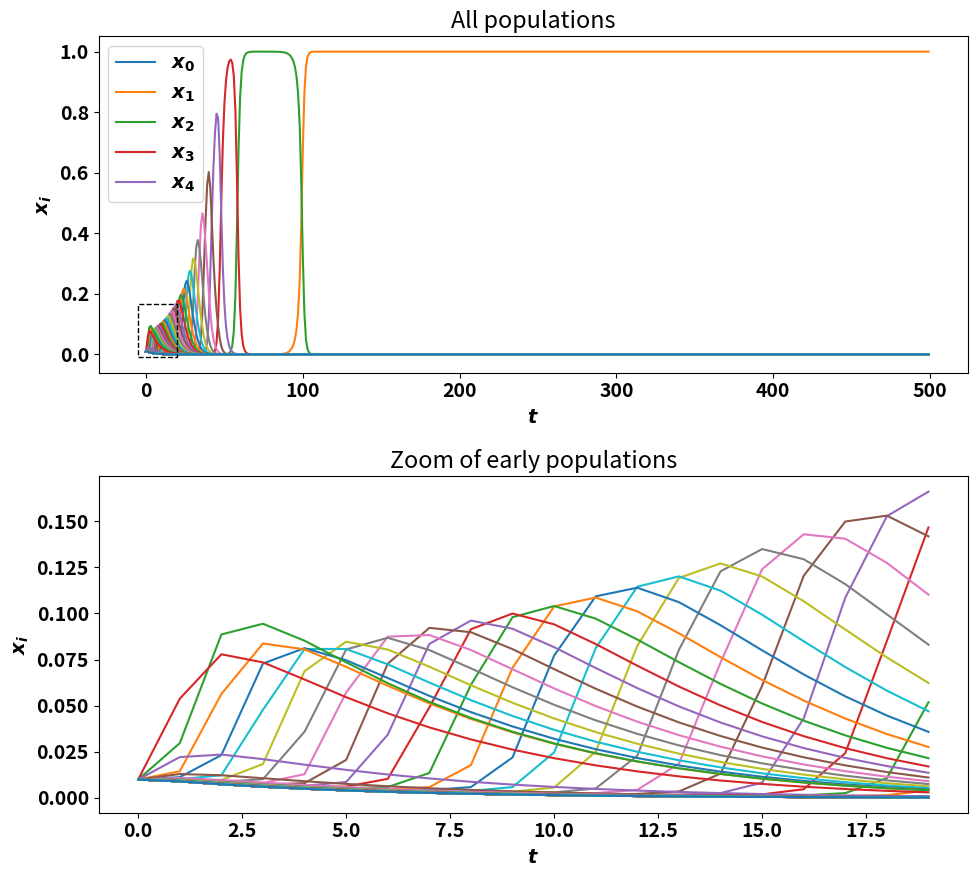

Reproduce this figure in Python.
import numpy as np
import scipy.integrate

import matplotlib.pyplot as plt
import matplotlib.patches as patches

plt.rcParams.update({'font.size': 14, 'font.weight': 'bold'})

def get_uniform_population(N=101):
    return np.ones(N) / (N)

def get_distance_from_two_thirds(x):
    N = len(x)
    indices = np.arange(0, N)

    return (indices - 2/3 * np.sum(indices * x)) ** 2
    
def get_fitness(x=None):            

    return 1 / (1 + get_distance_from_two_thirds(x=x))

def get_derivative(x, t, N=101):
    
    fitness = get_fitness(x=x)
    phi = np.sum(x * fitness)

    return x * (fitness - phi)

ts = np.linspace(0, 1_000, 500)
x = get_uniform_population(N=101)
xs = scipy.integrate.odeint(func=get_derivative, y0=x, t=ts)

zoom = 20
number_of_labelled_strategies = 5
zoom_box_width_offset = 5
zoom_box_height_offset = 0.01

fig, (ax_2, ax_1) = plt.subplots(nrows=2, figsize=(10, 9))
for i, x in enumerate(xs.T):
    if i < number_of_labelled_strategies:
        ax_1.plot(x[:zoom], label=f"$x_{{{i}}}$")
        ax_2.plot(x, label=f"$x_{{{i}}}$")
    else:
        ax_1.plot(x[:zoom])
        ax_2.plot(x)

ax_1.set_xlabel("$t$")
ax_2.set_xlabel("$t$")
ax_1.set_ylabel("$x_i$")
ax_2.set_ylabel("$x_i$")

ax_1.set_title("Zoom of early populations")
ax_2.set_title("All populations")

ax_2.add_patch(
    patches.Rectangle(
        xy=(-zoom_box_width_offset, -zoom_box_height_offset), 
        width=zoom + zoom_box_width_offset,
        height=xs[:zoom].max() + zoom_box_height_offset, 
        fc='none', 
        color="black", 
        linewidth=1, 
        linestyle="dashed",
        zorder=2,
    )
)
ax_2.legend()
fig.tight_layout()
fig.savefig("main.pdf", transparent=True)
